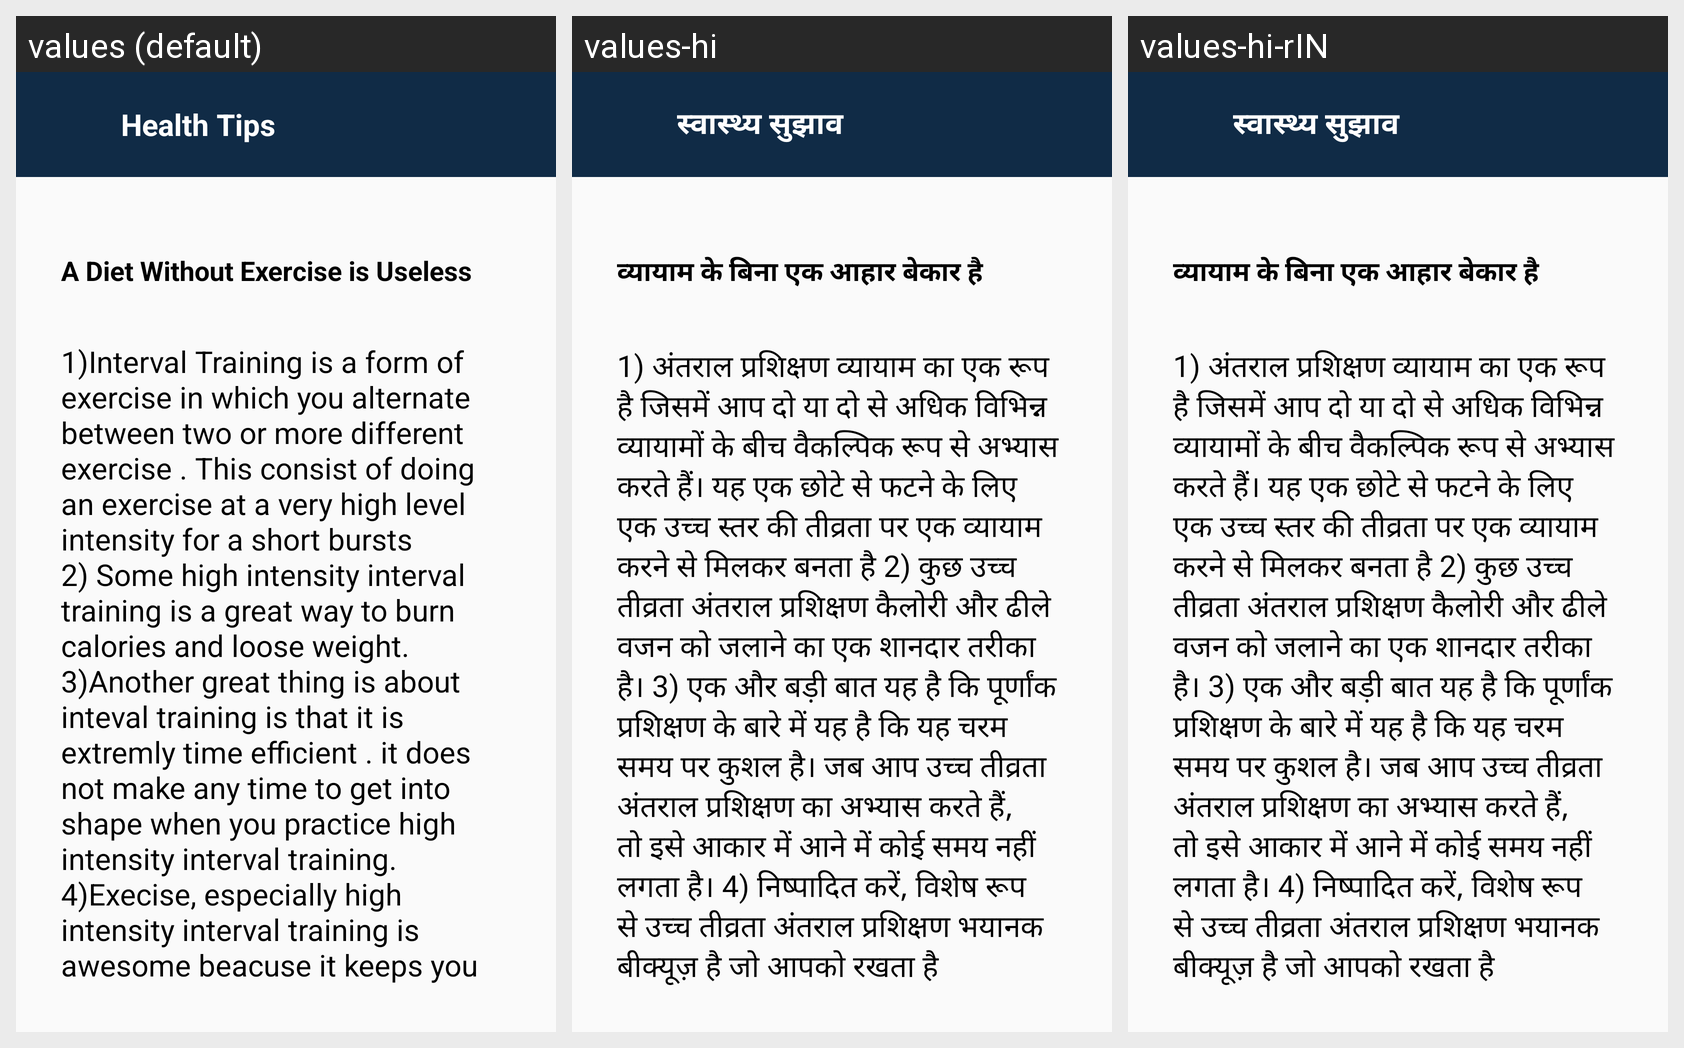

The Android screen above is rendered under several locales of the same app. Produce the string resources it draws, with the default and per-locale values.
Android screen res/layout/activity_health_tips.xml rendered under 3 locales, left to right: values (default), values-hi, values-hi-rIN. Device: Nexus 5 (rendered at 1080×1920; each locale shown at half size, 540×960, under a caption strip naming it); theme AppTheme.
Strings drawn on this screen, with the default value and each locale's value (text and hints the layout hard-codes, and strings that could not be matched under every locale, appear in the picture but are not listed):

Label_HealthTips
  values: Health Tips
  values-hi: स्वास्थ्य सुझाव
  values-hi-rIN: स्वास्थ्य सुझाव  [from values-hi]

Label_Diet
  values: A Diet Without Exercise is Useless
  values-hi: व्यायाम के बिना एक आहार बेकार है
  values-hi-rIN: व्यायाम के बिना एक आहार बेकार है  [from values-hi]

Label_Tips
  values: 1)Interval Training is a form of exercise in which you alternate between two or more different exercise . This consist of doing an exercise at a very high level intensity for a short bursts 
      2) Some high intensity interval training is a great way to burn calories and loose weight. 
      3)Another great thing is about inteval training is that it is extremly time efficient . it does not make any time to …[clipped]
  values-hi: 1) अंतराल प्रशिक्षण व्यायाम का एक रूप है जिसमें आप दो या दो से अधिक विभिन्न व्यायामों के बीच वैकल्पिक रूप से अभ्यास करते हैं। यह एक छोटे से फटने के लिए एक उच्च स्तर की तीव्रता पर एक व्यायाम करने से मिलकर बनता है 2) कुछ उच्च तीव्रता अंतराल प्रशिक्षण कैलोरी और ढीले वजन को जलाने का एक शानदार तरीका है। 3) एक और बड़ी बात यह है कि पूर्णांक प्रशिक्षण के बारे में यह है कि यह चरम समय पर कुशल है। जब आप …[clipped]
  values-hi-rIN: 1) अंतराल प्रशिक्षण व्यायाम का एक रूप है जिसमें आप दो या दो से अधिक विभिन्न व्यायामों के बीच वैकल्पिक रूप से अभ्यास करते हैं। यह एक छोटे से फटने के लिए एक उच्च स्तर की तीव्रता पर एक व्यायाम करने से मिलकर बनता है 2) कुछ उच्च तीव्रता अंतराल प्रशिक्षण कैलोरी और ढीले वजन को जलाने का एक शानदार तरीका है। 3) एक और बड़ी बात यह है कि पूर्णांक प्रशिक्षण के बारे में यह है कि यह चरम समय पर कुशल है। जब आप …[clipped]  [from values-hi]
